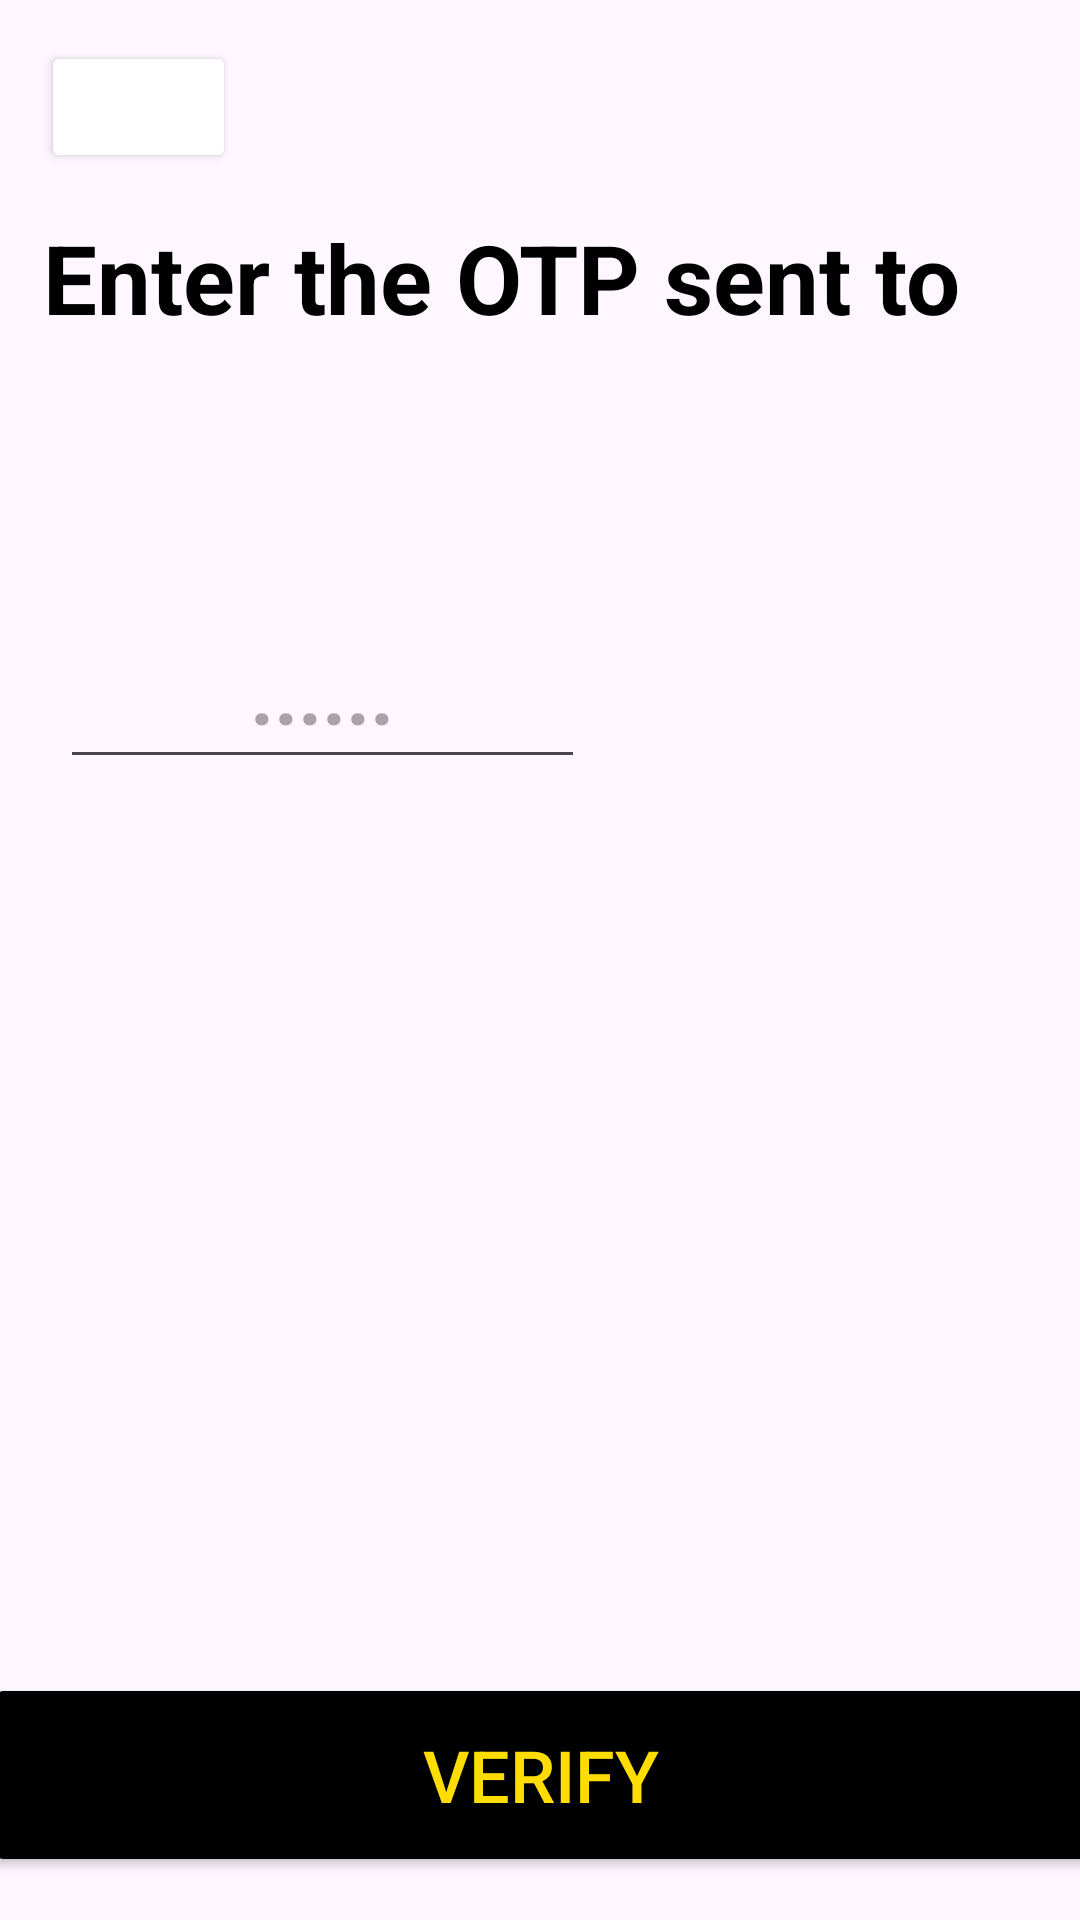

Produce the Android XML layout that renders to this screen, including the resource entries it uses.
<!-- AndroidManifest.xml: application theme Base.Theme.Circle_Application -->
<!-- res/layout/activity_email_otp.xml -->
<?xml version="1.0" encoding="utf-8"?>
<androidx.constraintlayout.widget.ConstraintLayout xmlns:android="http://schemas.android.com/apk/res/android"
    xmlns:app="http://schemas.android.com/apk/res-auto"
    xmlns:tools="http://schemas.android.com/tools"
    android:layout_width="match_parent"
    android:layout_height="match_parent"
    tools:context=".emailOtp">
    <TextView
        android:id="@+id/textView3"
        android:layout_width="wrap_content"
        android:layout_height="wrap_content"
        android:text="@string/enter_the_otp_sent_to"
        android:textColor="@color/black"
        android:textSize="32sp"
        android:textStyle="bold"
        app:layout_constraintBottom_toBottomOf="parent"
        app:layout_constraintEnd_toEndOf="parent"
        app:layout_constraintHorizontal_bias="0.265"
        app:layout_constraintStart_toStartOf="parent"
        app:layout_constraintTop_toTopOf="parent"
        app:layout_constraintVertical_bias="0.119" />
    <Button
        android:id="@+id/backButton4"
        android:layout_width="65dp"
        android:layout_height="44dp"
        android:backgroundTint="@color/white"
        app:cornerRadius="0dp"
        app:layout_constraintBottom_toBottomOf="parent"
        app:layout_constraintEnd_toEndOf="parent"
        app:layout_constraintHorizontal_bias="0.046"
        app:layout_constraintStart_toStartOf="parent"
        app:layout_constraintTop_toTopOf="parent"
        app:layout_constraintVertical_bias="0.023" />

    <ImageView
        android:id="@+id/imageView7"
        android:layout_width="55dp"
        android:layout_height="43dp"
        app:layout_constraintBottom_toBottomOf="parent"
        app:layout_constraintEnd_toEndOf="parent"
        app:layout_constraintHorizontal_bias="0.045"
        app:layout_constraintStart_toStartOf="parent"
        app:layout_constraintTop_toTopOf="parent"
        app:layout_constraintVertical_bias="0.023"
        app:srcCompat="@drawable/backbutton" />

    <TextView
        android:id="@+id/showEmailId"
        android:layout_width="wrap_content"
        android:layout_height="wrap_content"
        android:textColor="@color/black"
        android:textSize="28sp"
        android:textStyle="bold"
        app:layout_constraintBottom_toBottomOf="parent"
        app:layout_constraintEnd_toEndOf="parent"
        app:layout_constraintHorizontal_bias="0.265"
        app:layout_constraintStart_toStartOf="parent"
        app:layout_constraintTop_toTopOf="parent"
        app:layout_constraintVertical_bias="0.208" />

    <EditText
        android:id="@+id/enteringEmailOtp"
        android:layout_width="175dp"
        android:layout_height="61dp"
        android:cursorVisible="true"
        android:digits="1|2|3|4|5|6|7|8|9|0"
        android:ems="6"
        android:freezesText="true"
        android:hint="@string/dot6"
        android:inputType="numberPassword"
        android:maxEms="6"
        android:maxLength="6"
        android:selectAllOnFocus="true"
        android:singleLine="false"
        android:textAlignment="center"
        android:textColor="@color/black"
        android:textColorHighlight="#000BFD"
        android:textColorLink="#0829FB"
        android:textSize="28sp"
        android:textStyle="bold"
        app:layout_constraintBottom_toBottomOf="parent"
        app:layout_constraintEnd_toEndOf="parent"
        app:layout_constraintHorizontal_bias="0.109"
        app:layout_constraintStart_toStartOf="parent"
        app:layout_constraintTop_toTopOf="parent"
        app:layout_constraintVertical_bias="0.343" />

    <TextView
        android:id="@+id/condition"
        android:layout_width="184dp"
        android:layout_height="49dp"
        android:letterSpacing="0.03"
        android:textColor="#FF0000"
        android:textSize="18sp"
        android:textStyle="bold"

        app:layout_constraintBottom_toBottomOf="parent"
        app:layout_constraintEnd_toEndOf="parent"
        app:layout_constraintHorizontal_bias="0.123"
        app:layout_constraintStart_toStartOf="parent"
        app:layout_constraintTop_toTopOf="parent"
        app:layout_constraintVertical_bias="0.463" />

    <Button
        android:id="@+id/verifying"
        android:layout_width="371dp"
        android:layout_height="68dp"
        android:backgroundTint="@color/black"
        android:text="@string/verify"
        android:textColor="#FFDD00"
        android:textSize="24sp"
        app:cornerRadius="7dp"
        app:layout_constraintBottom_toBottomOf="parent"
        app:layout_constraintEnd_toEndOf="parent"
        app:layout_constraintStart_toStartOf="parent"
        app:layout_constraintTop_toTopOf="parent"
        app:layout_constraintVertical_bias="0.975" />

</androidx.constraintlayout.widget.ConstraintLayout>
<!-- resources referenced by this layout -->
<resources>
  <color name="black">#FF000000</color>
  <color name="white">#FFFFFFFF</color>
  <string name="dot6">......</string>
  <string name="enter_the_otp_sent_to">Enter the OTP sent to</string>
  <string name="verify">Verify</string>
  <style name="Base.Theme.Circle_Application" parent="Theme.Material3.DayNight.NoActionBar">
          
          <item name="colorPrimary">#5000FF</item>
          <item name="colorPrimaryVariant">#264DDD</item>
          <item name="colorOnPrimary">@color/white</item>
          
          <item name="colorSecondary">#FF0000</item>
          <item name="colorSecondaryVariant">#EC1D1D</item>
          <item name="colorOnSecondary">@color/black</item>
  
          <item name="android:statusBarColor" tools:targetApi="1">?attr/colorPrimaryVariant</item>
      </style>
</resources>
